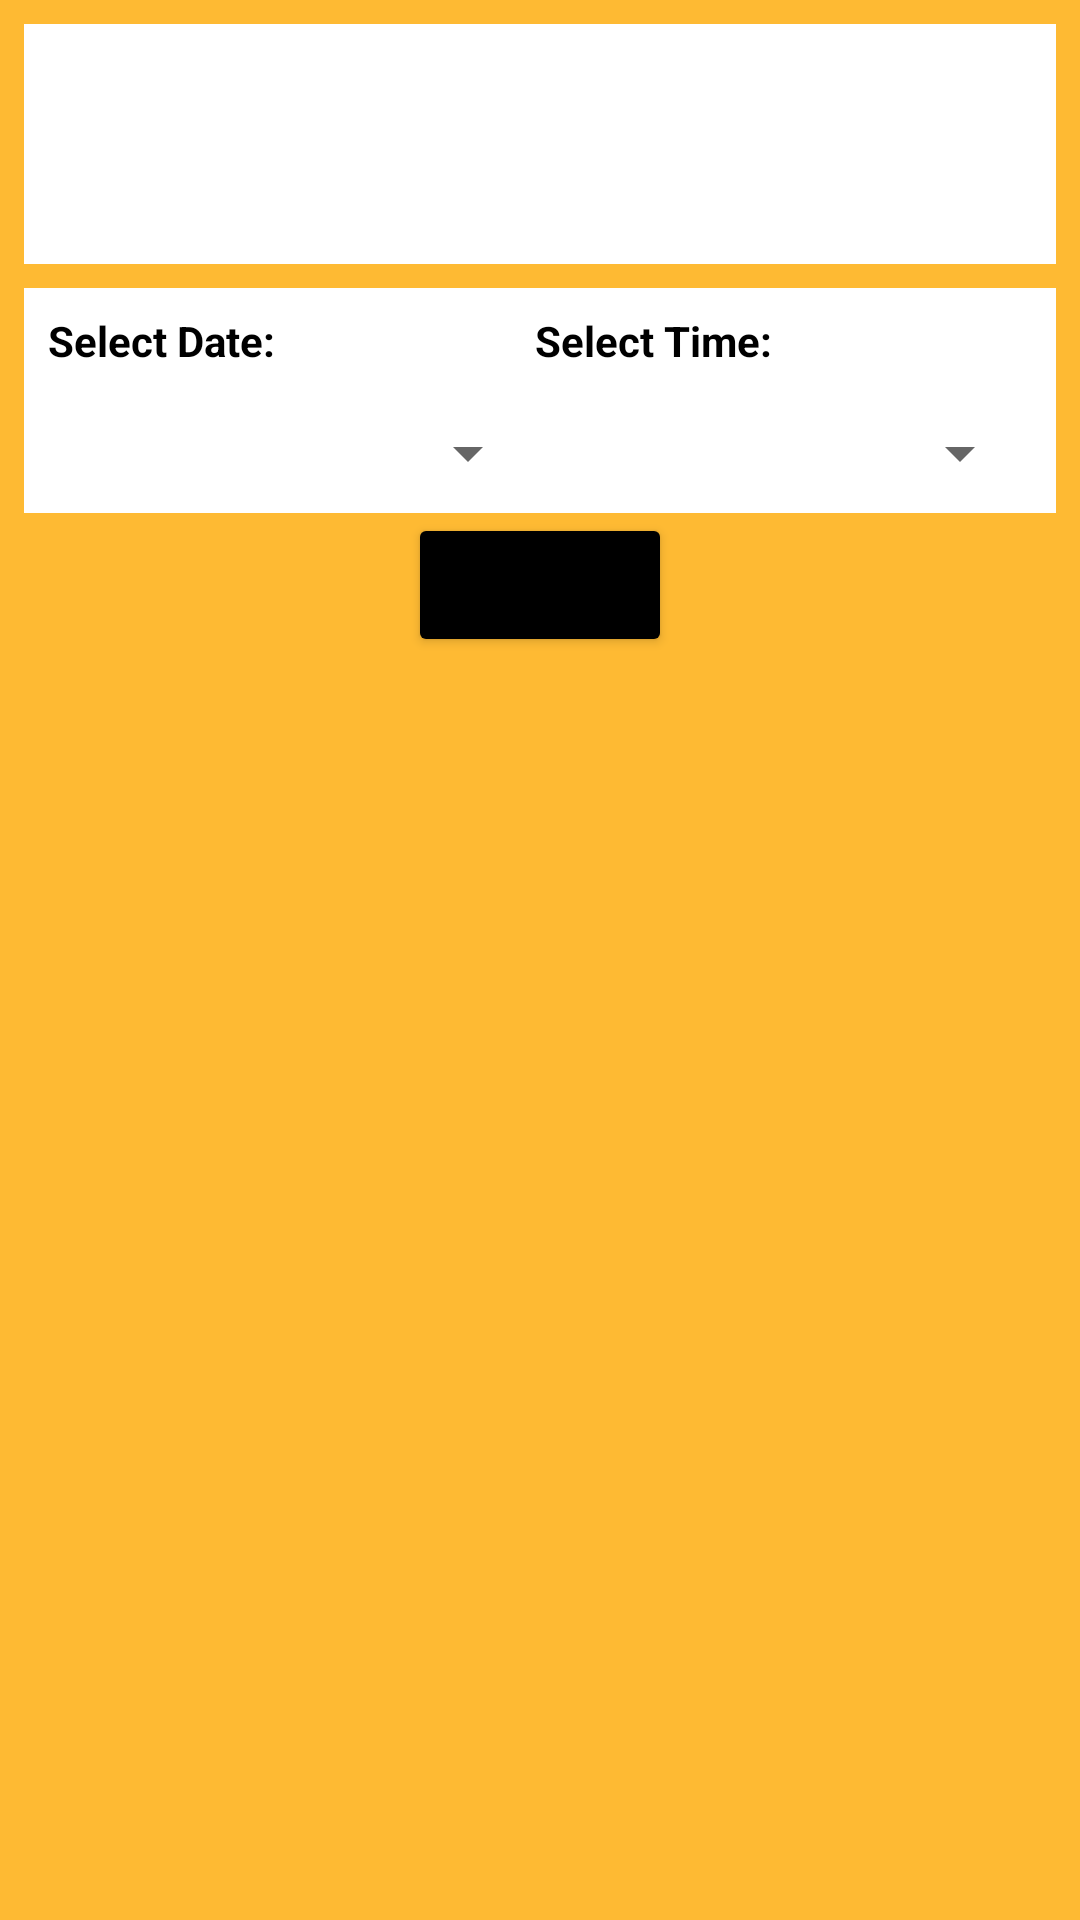

Reconstruct the res/layout file that produces this screen, plus the resources it refers to.
<!-- AndroidManifest.xml: application theme Theme.GOSPORTS -->
<!-- res/layout/activity_arena_reservation.xml -->
<?xml version="1.0" encoding="utf-8"?>
<LinearLayout xmlns:android="http://schemas.android.com/apk/res/android"
    xmlns:app="http://schemas.android.com/apk/res-auto"
    xmlns:tools="http://schemas.android.com/tools"
    android:layout_width="match_parent"
    android:layout_height="match_parent"
    tools:context=".arena_reservation"
    android:orientation="vertical"
    android:padding="8dp"
    android:background="#FEBA33">

    <LinearLayout
        android:layout_width="match_parent"
        android:layout_height="wrap_content"
        android:orientation="horizontal"
        android:layout_marginBottom="8dp"
        android:background="@color/white">

        <ImageView
            android:id="@+id/arenaImg"
            android:layout_width="120dp"
            android:layout_height="80dp"/>

        <LinearLayout
            android:layout_width="match_parent"
            android:layout_height="wrap_content"
            android:orientation="vertical"
            android:paddingHorizontal="8dp"
            android:layout_gravity="center_vertical">

            <TextView
                android:id="@+id/arenaName"
                android:layout_width="match_parent"
                android:layout_height="match_parent"
                android:textSize="24sp"
                android:textStyle="bold"
                android:textColor="@color/black"/>

            <TextView
                android:id="@+id/arenaDesc"
                android:layout_width="match_parent"
                android:layout_height="match_parent"
                android:textSize="16sp"
                android:textColor="@color/black"/>

        </LinearLayout>
    </LinearLayout>

    <LinearLayout
        android:layout_width="match_parent"
        android:layout_height="wrap_content"
        android:orientation="horizontal"
        android:background="@color/white"
        android:padding="8dp">

        <TextView
            android:layout_width="wrap_content"
            android:layout_height="wrap_content"
            android:layout_weight="1"
            android:text="Select Date:"
            android:textStyle="bold"
            android:textColor="@color/black"/>

        <TextView
            android:layout_width="wrap_content"
            android:layout_height="wrap_content"
            android:layout_weight="1"
            android:text="Select Time:"
            android:textStyle="bold"
            android:textColor="@color/black"/>

    </LinearLayout>

    <LinearLayout
        android:layout_width="match_parent"
        android:layout_height="wrap_content"
        android:orientation="horizontal"
        android:background="@color/white"
        android:padding="8dp">

        <Spinner
            android:id="@+id/date_picker"
            android:layout_width="wrap_content"
            android:layout_height="wrap_content"
            android:layout_weight="1"/>

        <Spinner
            android:id="@+id/time_picker"
            android:layout_width="wrap_content"
            android:layout_height="wrap_content"
            android:layout_weight="1"/>

    </LinearLayout>

    <Button
        android:id="@+id/btn_submit"
        android:layout_width="wrap_content"
        android:layout_height="wrap_content"
        android:layout_gravity="center"
        android:backgroundTint="@color/black"
        android:text="SUBMIT"/>

</LinearLayout>
<!-- resources referenced by this layout -->
<resources>
  <style name="Theme.GOSPORTS" parent="Theme.MaterialComponents.DayNight.DarkActionBar">
          
          <item name="colorPrimary">@color/purple_500</item>
          <item name="colorPrimaryVariant">@color/purple_700</item>
          <item name="colorOnPrimary">@color/white</item>
          
          <item name="colorSecondary">@color/teal_200</item>
          <item name="colorSecondaryVariant">@color/teal_700</item>
          <item name="colorOnSecondary">@color/black</item>
          
          <item name="android:statusBarColor" tools:targetApi="l">?attr/colorPrimaryVariant</item>
          
      </style>
  <!-- not gathered from this repository: default colours our renderer supplied (Android Studio template values) -->
  <color name="purple_500">#FF6200EE</color>
  <color name="purple_700">#FF3700B3</color>
  <color name="teal_200">#FF03DAC5</color>
  <color name="teal_700">#FF018786</color>
  <color name="black">#FF000000</color>
  <color name="white">#FFFFFFFF</color>
</resources>
